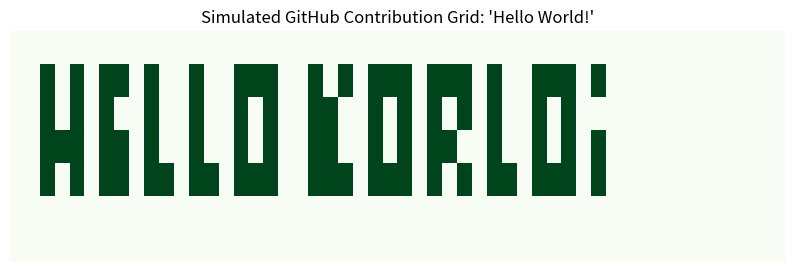

The matplotlib source for this figure:
import matplotlib.pyplot as plt
import numpy as np

# Grid dimensions: 7 days per week for 52 weeks (approx. 12 months)
rows = 7
cols = 52

# Create a blank grid
grid = np.zeros((rows, cols))

# Function to mark contribution (1 means 'push', 0 means 'no push')
def mark_contributions(grid, positions):
    for pos in positions:
        row, col = pos
        grid[row, col] = 1

# Example coordinates to form "Hello World!" (You would adjust these to create the letters)
hello_world_positions = [
    # H
    (1, 2), (2, 2), (3, 2), (4, 2), (3, 3), (1, 4), (2, 4), (3, 4), (4, 4),
    # E
    (1, 6), (2, 6), (3, 6), (4, 6), (1, 7), (3, 7), (4, 7),
    # L
    (1, 9), (2, 9), (3, 9), (4, 9), (4, 10),
    # L
    (1, 12), (2, 12), (3, 12), (4, 12), (4, 13),
    # O
    (1, 15), (2, 15), (3, 15), (4, 15), (1, 16), (4, 16), (1, 17), (2, 17), (3, 17), (4, 17),
    # W
    (1, 20), (2, 20), (3, 20), (4, 20), (2, 21), (3, 21), (4, 21), (1, 22), (4, 22),
    # O
    (1, 24), (2, 24), (3, 24), (4, 24), (1, 25), (4, 25), (1, 26), (2, 26), (3, 26), (4, 26),
    # R
    (1, 28), (2, 28), (3, 28), (4, 28), (1, 29), (3, 29), (1, 30), (2, 30), (4, 30),
    # L
    (1, 32), (2, 32), (3, 32), (4, 32), (4, 33),
    # D
    (1, 35), (2, 35), (3, 35), (4, 35), (1, 36), (4, 36), (1, 37), (2, 37), (3, 37), (4, 37),
    # !
    (1, 39), (3, 39), (4, 39)
]

# Mark the positions on the grid
mark_contributions(grid, hello_world_positions)

# Plot the contribution graph
plt.figure(figsize=(10, 3))  # Set figure size
plt.imshow(grid, cmap="Greens", aspect="auto")  # Green color for the contribution effect
plt.title("Simulated GitHub Contribution Grid: 'Hello World!'")
plt.axis('off')  # Hide the axes
plt.show()

